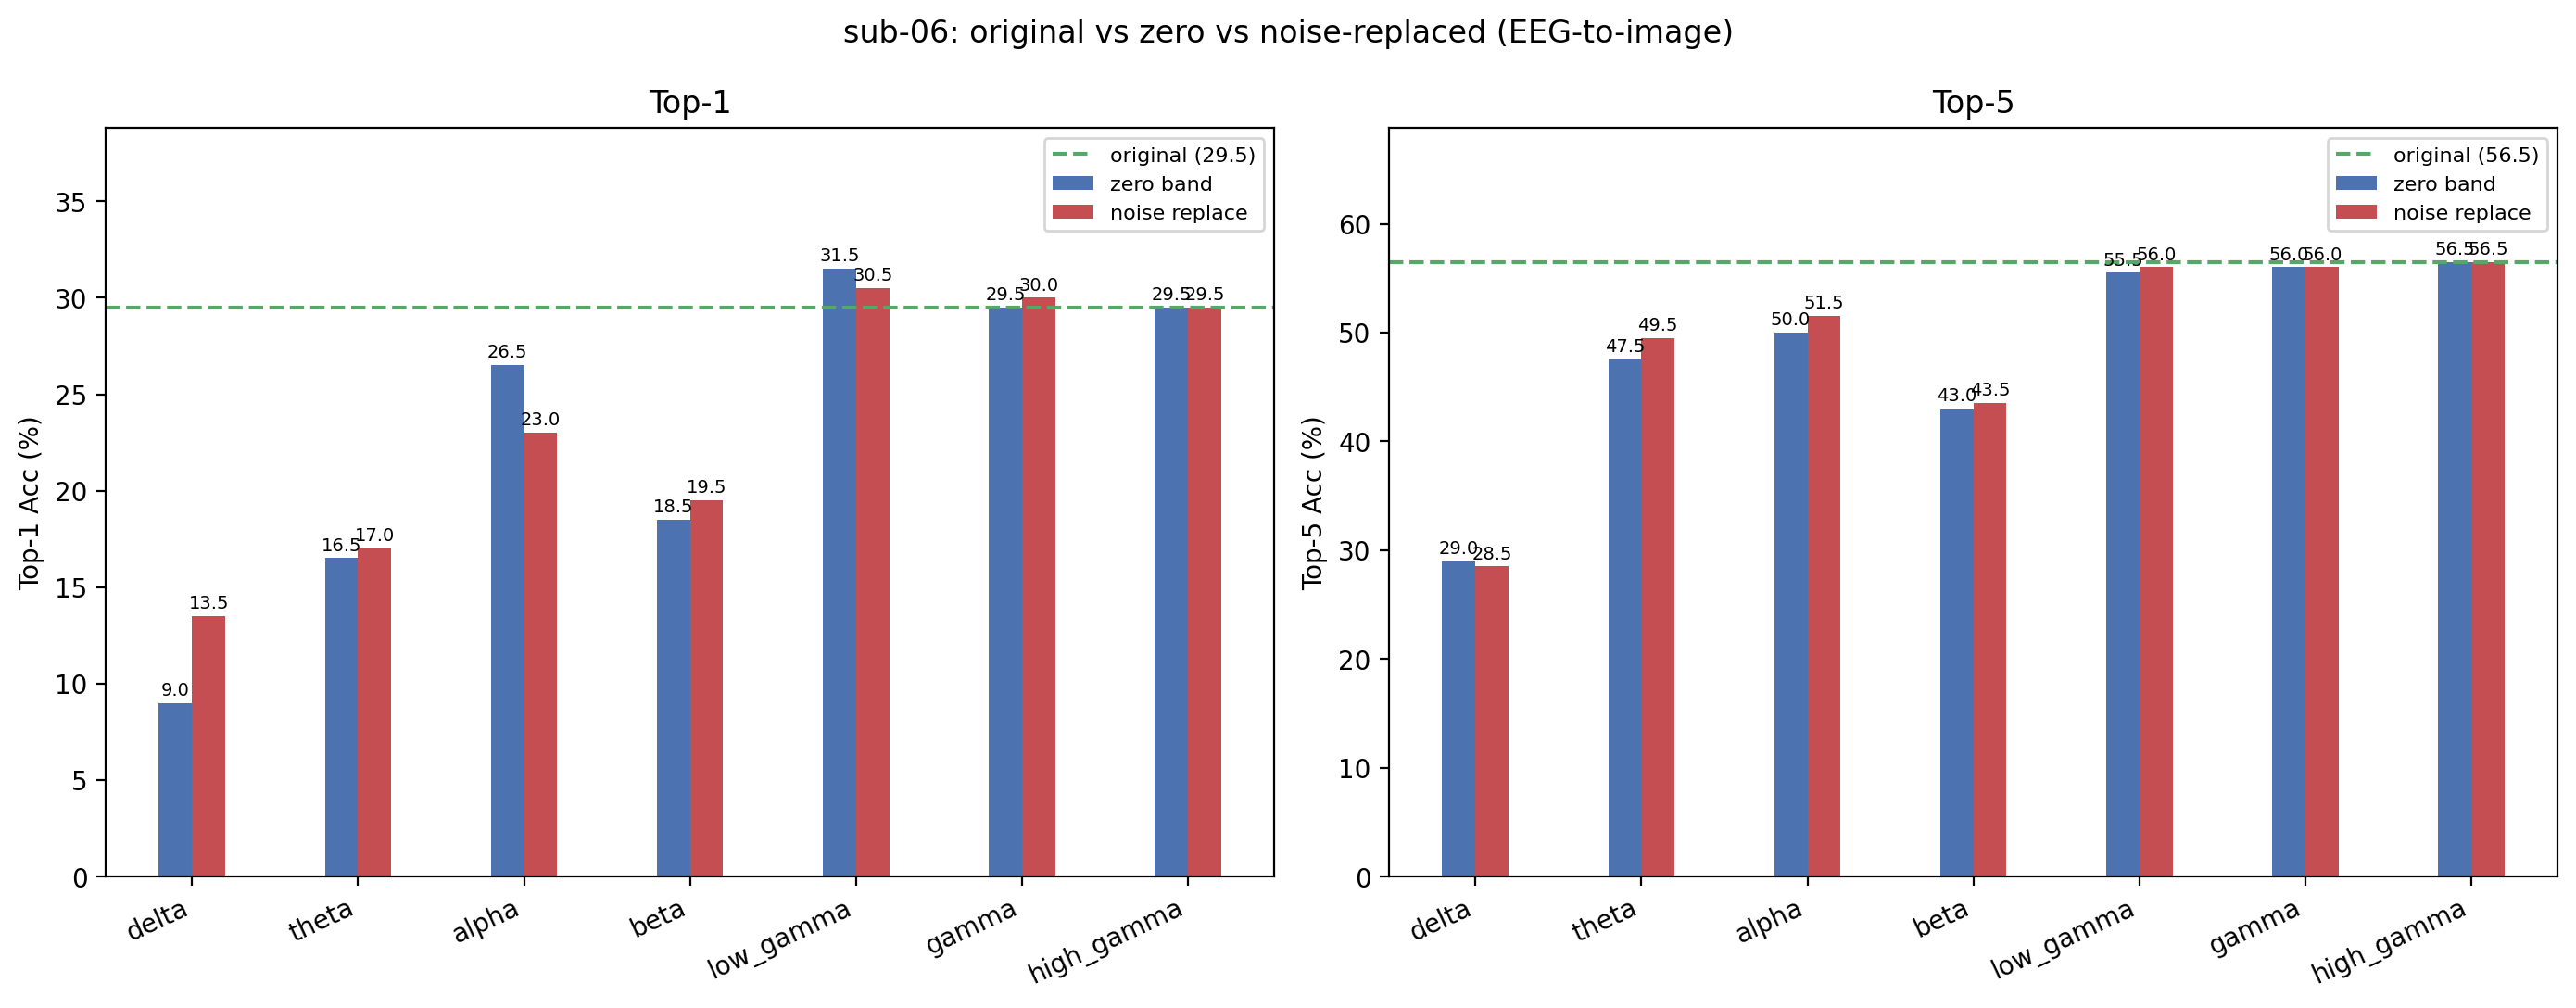

Data behind this chart, as committed beside it:
condition, band, top1, top5, n, delta_top1, delta_top5
original, , 29.5, 56.5, 200, +0.0000, +0.0000
zero_delta, delta, 9, 29, 200, -20.5, -27.5
noise_delta, delta, 13.5, 28.5, 200, -16, -28
zero_theta, theta, 16.5, 47.5, 200, -13, -9
noise_theta, theta, 17, 49.5, 200, -12.5, -7
zero_alpha, alpha, 26.5, 50, 200, -3, -6.5
noise_alpha, alpha, 23, 51.5, 200, -6.5, -5
zero_beta, beta, 18.5, 43, 200, -11, -13.5
noise_beta, beta, 19.5, 43.5, 200, -10, -13
zero_low_gamma, low_gamma, 31.5, 55.5, 200, 2, -1
noise_low_gamma, low_gamma, 30.5, 56, 200, 1, -0.5000
zero_gamma, gamma, 29.5, 56, 200, +0.0000, -0.5000
noise_gamma, gamma, 30, 56, 200, +0.5000, -0.5000
zero_high_gamma, high_gamma, 29.5, 56.5, 200, +0.0000, +0.0000
noise_high_gamma, high_gamma, 29.5, 56.5, 200, +0.0000, +0.0000
